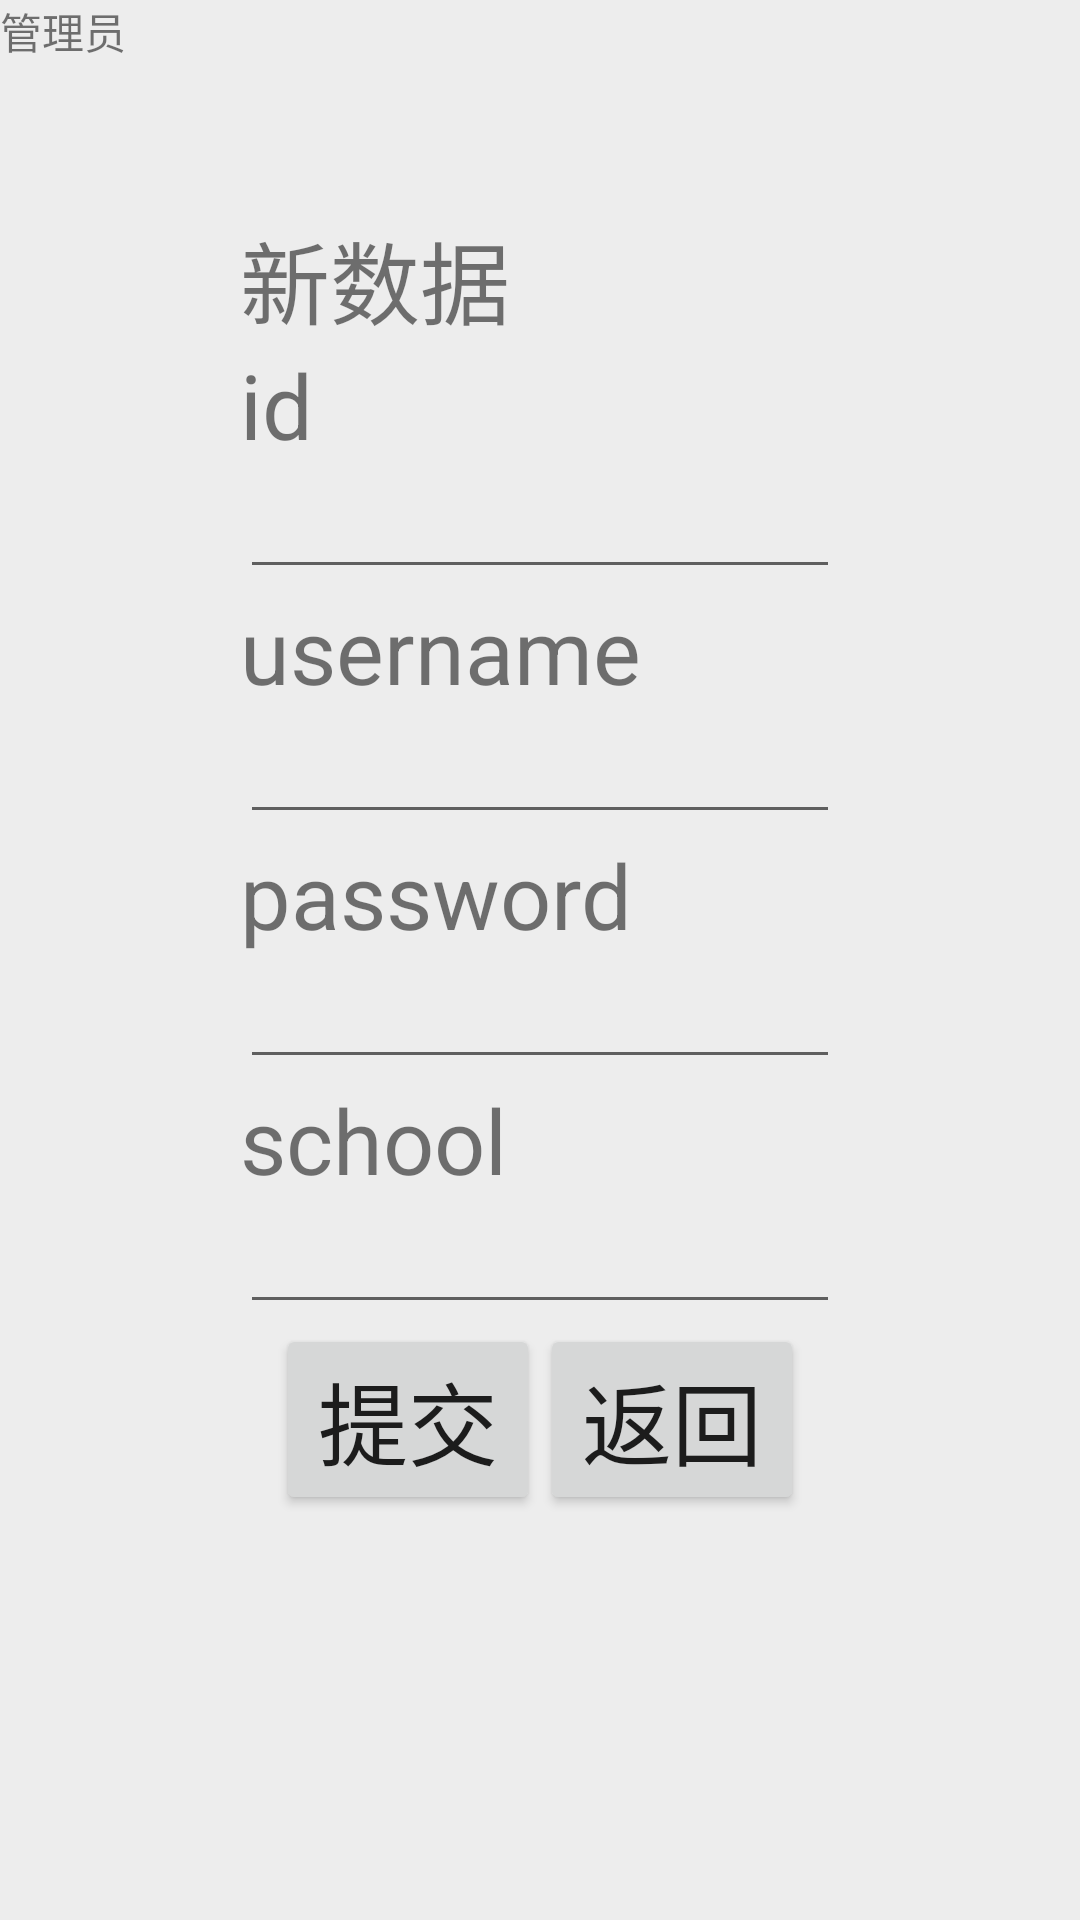

Reconstruct the res/layout file that produces this screen, plus the resources it refers to.
<!-- AndroidManifest.xml: application theme Theme.App_guangbo -->
<!-- res/layout/activity_admin_student_update.xml -->
<?xml version="1.0" encoding="utf-8"?>
<LinearLayout xmlns:android="http://schemas.android.com/apk/res/android"
    xmlns:app="http://schemas.android.com/apk/res-auto"
    xmlns:tools="http://schemas.android.com/tools"
    android:layout_width="match_parent"
    android:layout_height="match_parent"
    tools:context=".admin_student_update_Activity"
    android:orientation="vertical"
    android:background="@color/huise">
    <TextView
        android:layout_width="wrap_content"
        android:layout_height="wrap_content"
       android:text="管理员"
        />
    <TextView
    android:layout_width="wrap_content"
    android:layout_height="wrap_content"
    android:id="@+id/txt_activity_admin_student_update"
        android:layout_gravity="center"
        android:textSize="30dp"
        />
    <LinearLayout
        android:layout_marginTop="10dp"
        android:layout_width="wrap_content"
        android:layout_height="wrap_content"
        android:orientation="vertical"
        android:layout_gravity="center">
    <TextView
        android:layout_width="wrap_content"
        android:layout_height="wrap_content"
        android:text="新数据"
        android:textSize="30dp"/>
    <TextView
        android:layout_width="wrap_content"
        android:layout_height="wrap_content"
        android:text="id"
        android:textSize="30dp"/>
    <EditText
        android:layout_width="200dp"
        android:layout_height="wrap_content"
        android:id="@+id/edt_activity_admin_student_update_id"/>

    <TextView
        android:layout_width="wrap_content"
        android:layout_height="wrap_content"
        android:text="username"
        android:textSize="30dp"/>
    <EditText
        android:layout_width="200dp"
        android:layout_height="wrap_content"
        android:id="@+id/edt_activity_admin_student_update_username"/>
    <TextView
        android:layout_width="wrap_content"
        android:layout_height="wrap_content"
        android:text="password"
        android:textSize="30dp"/>
    <EditText
        android:layout_width="200dp"
        android:layout_height="wrap_content"
        android:id="@+id/edt_activity_admin_student_update_password"/>
    <TextView
        android:layout_width="wrap_content"
        android:layout_height="wrap_content"
        android:text="school"
        android:textSize="30dp"/>
    <EditText
        android:layout_width="200dp"
        android:layout_height="wrap_content"
        android:id="@+id/edt_activity_admin_student_update_school"/>
        <LinearLayout
            android:layout_width="wrap_content"
            android:layout_height="wrap_content"
            android:layout_gravity="center">
    <Button
        android:layout_width="wrap_content"
        android:layout_height="wrap_content"
        android:text="提交"
        android:id="@+id/btn_activity_admin_student_update_queding"
        android:textSize="30dp"/>
    <Button
        android:layout_width="wrap_content"
        android:layout_height="wrap_content"
        android:text="返回"
        android:id="@+id/btn_activity_admin_student_update_quxiao"
        android:textSize="30dp"/>
        </LinearLayout>
</LinearLayout>
</LinearLayout>
<!-- resources referenced by this layout -->
<resources>
  <color name="huise">#EDEDED</color>
  <style name="Theme.App_guangbo" parent="Theme.MaterialComponents.DayNight.DarkActionBar">
          
          <item name="colorPrimary">@color/bulle</item>
          <item name="colorPrimaryVariant">@color/bulle</item>
          <item name="colorOnPrimary">@color/white</item>
          
          <item name="colorSecondary">@color/teal_200</item>
          <item name="colorSecondaryVariant">@color/teal_700</item>
          <item name="colorOnSecondary">@color/black</item>
          
          <item name="android:statusBarColor" tools:targetApi="l">?attr/colorPrimaryVariant</item>
          
      </style>
  <color name="bulle">#0099ff</color>
  <color name="white">#FFFFFFFF</color>
  <color name="teal_200">#FF03DAC5</color>
  <color name="teal_700">#FF018786</color>
  <color name="black">#FF000000</color>
</resources>
